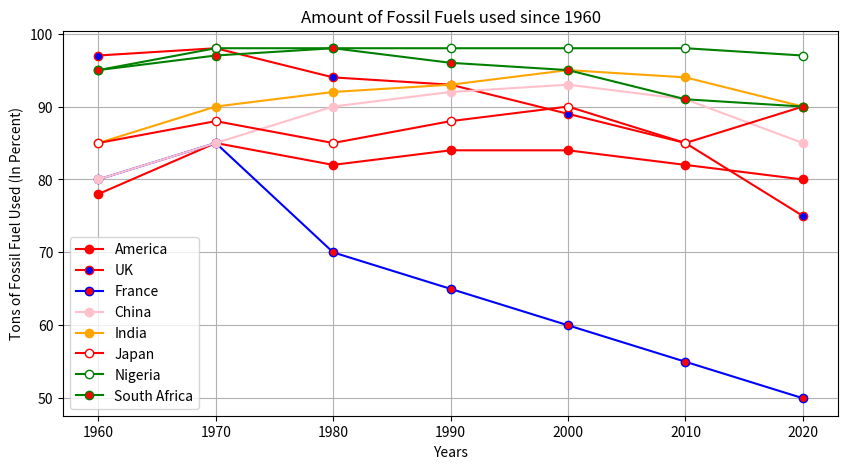

The matplotlib source for this figure:
#Version 1.0, updated 20/3/2025
import matplotlib.pyplot as plt
f = plt.figure()
f.set_figwidth(10)
f.set_figheight(5)
plt.plot([1960, 1970, 1980, 1990, 2000, 2010, 2020], [78, 85, 82, 84, 84, 82, 80], marker='o', linestyle='-', color="red", label="America")
plt.plot([1960, 1970, 1980, 1990, 2000, 2010, 2020], [97, 98, 94, 93, 89, 85, 75], marker='o', linestyle='-', color="red", markerfacecolor="blue", label="UK")
plt.plot([1960, 1970, 1980, 1990, 2000, 2010, 2020], [80, 85, 70, 65, 60, 55, 50], marker='o', linestyle='-', color="blue", markerfacecolor='r', label="France")
plt.plot([1960, 1970, 1980, 1990, 2000, 2010, 2020], [80, 85, 90, 92, 93, 91, 85], marker='o', linestyle='-', color="pink", label="China")
plt.plot([1960, 1970, 1980, 1990, 2000, 2010, 2020], [85, 90, 92, 93, 95, 94, 90], marker='o', linestyle='-', color="orange", label="India")
plt.plot([1960, 1970, 1980, 1990, 2000, 2010, 2020], [85, 88, 85, 88, 90, 85, 90], marker='o', linestyle='-', color="red", markerfacecolor='w', label="Japan")
plt.plot([1960, 1970, 1980, 1990, 2000, 2010, 2020], [95, 98, 98, 98, 98, 98, 97], marker='o', linestyle='-', color="green", markerfacecolor='w', label="Nigeria")
plt.plot([1960, 1970, 1980, 1990, 2000, 2010, 2020], [95, 97, 98, 96, 95, 91, 90], marker='o', linestyle='-', color="green", markerfacecolor='r', label="South Africa")
plt.title("Amount of Fossil Fuels used since 1960")
plt.xlabel("Years")
plt.ylabel("Tons of Fossil Fuel Used (In Percent)")
plt.legend()
plt.grid(True)
plt.show()
